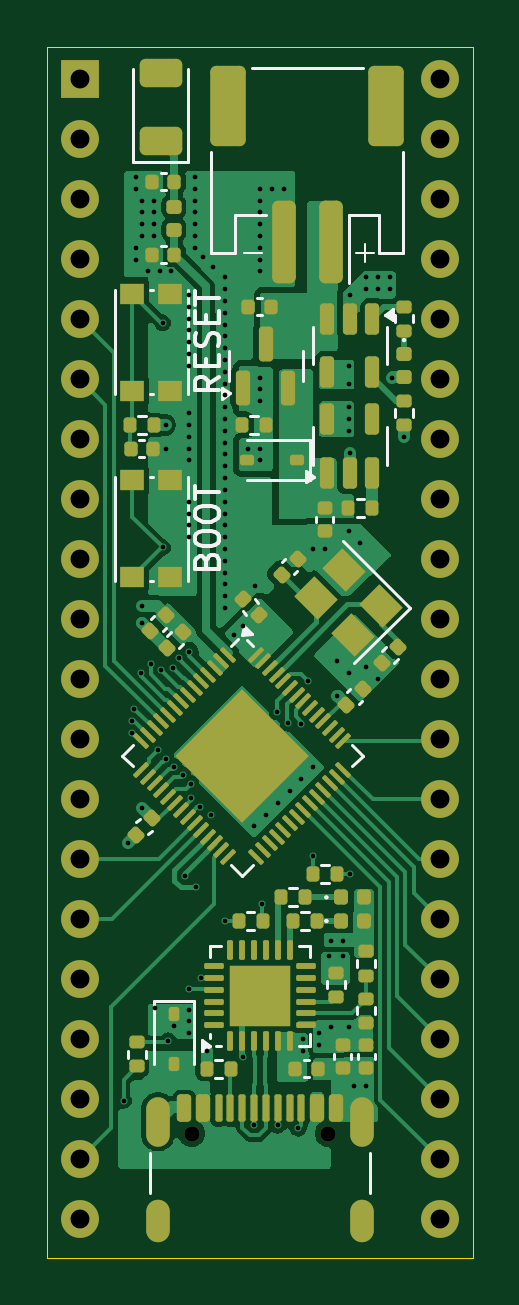
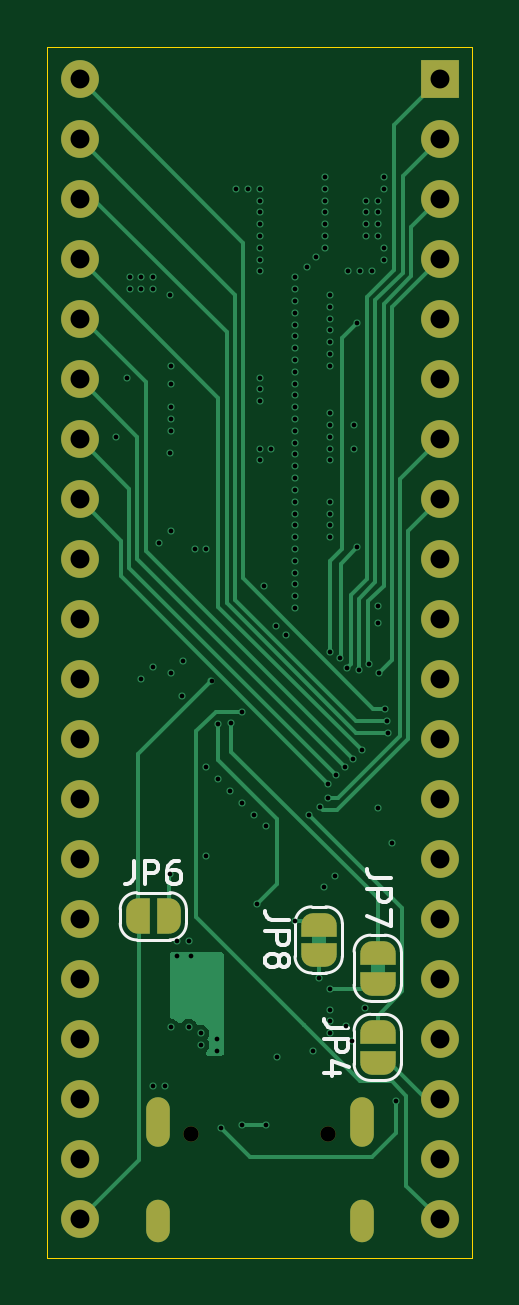
Circuit board: 13 layer files. Board 18.0 x 51.2 mm.
- bottom_copper: ATesp32-B_Cu.gbr (16305 bytes)
- bottom_mask: ATesp32-B_Mask.gbr (2952 bytes)
- paste: ATesp32-B_Paste.gbr (460 bytes)
- bottom_silk: ATesp32-B_Silkscreen.gbr (7561 bytes)
- outline: ATesp32-Edge_Cuts.gbr (570 bytes)
- top_copper: ATesp32-F_Cu.gbr (72234 bytes)
- top_mask: ATesp32-F_Mask.gbr (10913 bytes)
- paste: ATesp32-F_Paste.gbr (10244 bytes)
- top_silk: ATesp32-F_Silkscreen.gbr (11873 bytes)
- inner_copper: ATesp32-In1_Cu.gbr (105722 bytes)
- inner_copper: ATesp32-In2_Cu.gbr (151279 bytes)
- drill: ATesp32-NPTH.drl (356 bytes)
- drill: ATesp32-PTH.drl (3135 bytes)

=== bottom_copper: ATesp32-B_Cu.gbr (16305 bytes, source omitted) ===
=== bottom_mask: ATesp32-B_Mask.gbr ===
%TF.GenerationSoftware,KiCad,Pcbnew,8.0.6*%
%TF.CreationDate,2024-11-24T01:02:09-06:00*%
%TF.ProjectId,ATesp32,41546573-7033-4322-9e6b-696361645f70,rev?*%
%TF.SameCoordinates,PX47868c0PY608f3d0*%
%TF.FileFunction,Soldermask,Bot*%
%TF.FilePolarity,Negative*%
%FSLAX46Y46*%
G04 Gerber Fmt 4.6, Leading zero omitted, Abs format (unit mm)*
G04 Created by KiCad (PCBNEW 8.0.6) date 2024-11-24 01:02:09*
%MOMM*%
%LPD*%
G01*
G04 APERTURE LIST*
G04 Aperture macros list*
%AMFreePoly0*
4,1,19,0.500000,-0.750000,0.000000,-0.750000,0.000000,-0.744911,-0.071157,-0.744911,-0.207708,-0.704816,-0.327430,-0.627875,-0.420627,-0.520320,-0.479746,-0.390866,-0.500000,-0.250000,-0.500000,0.250000,-0.479746,0.390866,-0.420627,0.520320,-0.327430,0.627875,-0.207708,0.704816,-0.071157,0.744911,0.000000,0.744911,0.000000,0.750000,0.500000,0.750000,0.500000,-0.750000,0.500000,-0.750000,
$1*%
%AMFreePoly1*
4,1,19,0.000000,0.744911,0.071157,0.744911,0.207708,0.704816,0.327430,0.627875,0.420627,0.520320,0.479746,0.390866,0.500000,0.250000,0.500000,-0.250000,0.479746,-0.390866,0.420627,-0.520320,0.327430,-0.627875,0.207708,-0.704816,0.071157,-0.744911,0.000000,-0.744911,0.000000,-0.750000,-0.500000,-0.750000,-0.500000,0.750000,0.000000,0.750000,0.000000,0.744911,0.000000,0.744911,
$1*%
G04 Aperture macros list end*
%ADD10R,1.600000X1.600000*%
%ADD11O,1.600000X1.600000*%
%ADD12C,0.650000*%
%ADD13O,1.000000X2.100000*%
%ADD14O,1.000000X1.800000*%
%ADD15FreePoly0,90.000000*%
%ADD16FreePoly1,90.000000*%
%ADD17FreePoly0,180.000000*%
%ADD18FreePoly1,180.000000*%
G04 APERTURE END LIST*
D10*
%TO.C,U2*%
X1380000Y49880000D03*
D11*
X1380000Y47340000D03*
X1380000Y44800000D03*
X1380000Y42260000D03*
X1380000Y39720000D03*
X1380000Y37180000D03*
X1380000Y34640000D03*
X1380000Y32100000D03*
X1380000Y29560000D03*
X1380000Y27020000D03*
X1380000Y24480000D03*
X1380000Y21940000D03*
X1380000Y19400000D03*
X1380000Y16860000D03*
X1380000Y14320000D03*
X1380000Y11780000D03*
X1380000Y9240000D03*
X1380000Y6700000D03*
X1380000Y4160000D03*
X1380000Y1620000D03*
X16620000Y1620000D03*
X16620000Y4160000D03*
X16620000Y6700000D03*
X16620000Y9240000D03*
X16620000Y11780000D03*
X16620000Y14320000D03*
X16620000Y16860000D03*
X16620000Y19400000D03*
X16620000Y21940000D03*
X16620000Y24480000D03*
X16620000Y27020000D03*
X16620000Y29560000D03*
X16620000Y32100000D03*
X16620000Y34640000D03*
X16620000Y37180000D03*
X16620000Y39720000D03*
X16620000Y42260000D03*
X16620000Y44800000D03*
X16620000Y47340000D03*
X16620000Y49880000D03*
%TD*%
D12*
%TO.C,J1*%
X6110000Y5250000D03*
X11890000Y5250000D03*
D13*
X4680000Y5750000D03*
D14*
X4680000Y1570000D03*
D13*
X13320000Y5750000D03*
D14*
X13320000Y1570000D03*
%TD*%
D15*
%TO.C,JP4*%
X4000000Y8250000D03*
D16*
X4000000Y9550000D03*
%TD*%
D17*
%TO.C,JP6*%
X14150000Y14450000D03*
D18*
X12850000Y14450000D03*
%TD*%
D15*
%TO.C,JP7*%
X4000000Y11600000D03*
D16*
X4000000Y12900000D03*
%TD*%
D15*
%TO.C,JP8*%
X6500000Y12800000D03*
D16*
X6500000Y14100000D03*
%TD*%
M02*

=== paste: ATesp32-B_Paste.gbr ===
%TF.GenerationSoftware,KiCad,Pcbnew,8.0.6*%
%TF.CreationDate,2024-11-24T01:02:09-06:00*%
%TF.ProjectId,ATesp32,41546573-7033-4322-9e6b-696361645f70,rev?*%
%TF.SameCoordinates,PX47868c0PY608f3d0*%
%TF.FileFunction,Paste,Bot*%
%TF.FilePolarity,Positive*%
%FSLAX46Y46*%
G04 Gerber Fmt 4.6, Leading zero omitted, Abs format (unit mm)*
G04 Created by KiCad (PCBNEW 8.0.6) date 2024-11-24 01:02:09*
%MOMM*%
%LPD*%
G01*
G04 APERTURE LIST*
G04 APERTURE END LIST*
M02*

=== bottom_silk: ATesp32-B_Silkscreen.gbr (7561 bytes, source omitted) ===
=== outline: ATesp32-Edge_Cuts.gbr ===
%TF.GenerationSoftware,KiCad,Pcbnew,8.0.6*%
%TF.CreationDate,2024-11-24T01:02:09-06:00*%
%TF.ProjectId,ATesp32,41546573-7033-4322-9e6b-696361645f70,rev?*%
%TF.SameCoordinates,PX47868c0PY608f3d0*%
%TF.FileFunction,Profile,NP*%
%FSLAX46Y46*%
G04 Gerber Fmt 4.6, Leading zero omitted, Abs format (unit mm)*
G04 Created by KiCad (PCBNEW 8.0.6) date 2024-11-24 01:02:09*
%MOMM*%
%LPD*%
G01*
G04 APERTURE LIST*
%TA.AperFunction,Profile*%
%ADD10C,0.050000*%
%TD*%
G04 APERTURE END LIST*
D10*
X0Y51250000D02*
X18000000Y51250000D01*
X18000000Y0D01*
X0Y0D01*
X0Y51250000D01*
M02*

=== top_copper: ATesp32-F_Cu.gbr (72234 bytes, source omitted) ===
=== top_mask: ATesp32-F_Mask.gbr (10913 bytes, source omitted) ===
=== paste: ATesp32-F_Paste.gbr (10244 bytes, source omitted) ===
=== top_silk: ATesp32-F_Silkscreen.gbr (11873 bytes, source omitted) ===
=== inner_copper: ATesp32-In1_Cu.gbr (105722 bytes, source omitted) ===
=== inner_copper: ATesp32-In2_Cu.gbr (151279 bytes, source omitted) ===
=== drill: ATesp32-NPTH.drl ===
M48
; DRILL file {KiCad 8.0.6} date 2024-11-24T01:02:17-0600
; FORMAT={-:-/ absolute / metric / decimal}
; #@! TF.CreationDate,2024-11-24T01:02:17-06:00
; #@! TF.GenerationSoftware,Kicad,Pcbnew,8.0.6
; #@! TF.FileFunction,NonPlated,1,4,NPTH
FMAT,2
METRIC
; #@! TA.AperFunction,NonPlated,NPTH,ComponentDrill
T1C0.650
%
G90
G05
T1
X6.11Y5.25
X11.89Y5.25
M30

=== drill: ATesp32-PTH.drl ===
M48
; DRILL file {KiCad 8.0.6} date 2024-11-24T01:02:17-0600
; FORMAT={-:-/ absolute / metric / decimal}
; #@! TF.CreationDate,2024-11-24T01:02:17-06:00
; #@! TF.GenerationSoftware,Kicad,Pcbnew,8.0.6
; #@! TF.FileFunction,Plated,1,4,PTH
FMAT,2
METRIC
; #@! TA.AperFunction,Plated,PTH,ViaDrill
T1C0.200
; #@! TA.AperFunction,Plated,PTH,ComponentDrill
T2C0.600
; #@! TA.AperFunction,Plated,PTH,ComponentDrill
T3C0.800
%
G90
G05
T1
X3.225Y6.649
X3.4Y17.55
X3.569Y22.219
X3.6Y22.718
X3.685Y23.235
X3.75Y45.75
X3.75Y45.25
X3.75Y42.75
X3.75Y42.25
X3.95Y24.737
X4.0Y44.75
X4.0Y44.25
X4.0Y43.75
X4.0Y43.25
X4.0Y27.6
X4.0Y26.85
X4.0Y19.05
X4.25Y41.75
X4.375Y25.15
X4.5Y44.75
X4.5Y44.25
X4.5Y43.75
X4.5Y43.25
X4.55Y10.55
X4.673Y21.478
X4.75Y41.75
X4.8Y24.88
X4.875Y39.575
X4.875Y30.062
X5.0Y35.25
X5.0Y34.25
X5.026Y21.125
X5.105Y9.182
X5.25Y41.75
X5.314Y24.967
X5.35Y9.8
X5.38Y20.771
X5.576Y25.393
X5.746Y20.431
X5.825Y16.15
X6.0Y40.75
X6.0Y40.25
X6.0Y39.75
X6.0Y39.25
X6.0Y38.75
X6.0Y38.25
X6.0Y37.75
X6.0Y35.75
X6.0Y35.25
X6.0Y34.75
X6.0Y34.25
X6.0Y33.75
X6.0Y32.0
X6.0Y31.5
X6.0Y31.0
X6.0Y30.5
X6.0Y11.35
X6.0Y10.5
X6.0Y10.0
X6.0Y9.5
X6.002Y25.654
X6.086Y20.065
X6.1Y19.45
X6.25Y45.75
X6.25Y45.25
X6.25Y44.75
X6.25Y44.25
X6.25Y43.75
X6.25Y43.25
X6.25Y42.75
X6.275Y15.682
X6.457Y19.07
X6.5Y11.85
X6.6Y42.35
X6.74Y8.74
X6.917Y18.741
X7.0Y41.95
X7.5Y41.5
X7.5Y41.0
X7.5Y40.5
X7.5Y40.0
X7.5Y39.5
X7.5Y39.0
X7.5Y38.5
X7.5Y38.0
X7.5Y37.5
X7.5Y37.0
X7.5Y36.5
X7.5Y36.0
X7.5Y35.5
X7.5Y35.0
X7.5Y34.5
X7.5Y34.0
X7.5Y33.5
X7.5Y33.0
X7.5Y32.5
X7.5Y32.0
X7.5Y31.5
X7.5Y31.0
X7.5Y30.5
X7.5Y30.0
X7.5Y29.5
X7.5Y29.0
X7.5Y28.5
X7.5Y28.0
X7.5Y27.5
X7.5Y14.25
X7.9Y26.35
X8.26Y8.508
X8.3Y26.75
X8.5Y34.25
X8.75Y18.25
X8.75Y5.6
X8.799Y28.451
X9.0Y45.25
X9.0Y44.75
X9.0Y44.25
X9.0Y43.75
X9.0Y43.25
X9.0Y42.75
X9.0Y42.25
X9.0Y41.75
X9.0Y37.25
X9.0Y36.75
X9.0Y36.25
X9.0Y34.25
X9.0Y33.75
X9.1Y14.95
X9.25Y18.75
X9.5Y45.25
X9.73Y23.107
X9.75Y19.25
X9.75Y5.6
X10.0Y45.25
X10.198Y22.626
X10.25Y19.75
X10.619Y5.477
X10.75Y22.6
X10.75Y20.25
X10.8Y9.25
X10.8Y8.75
X11.036Y24.414
X11.25Y30.0
X11.25Y20.75
X11.25Y17.0
X11.5Y9.5
X11.5Y9.0
X11.75Y30.0
X11.9Y12.75
X12.0Y13.4
X12.0Y9.75
X12.25Y25.25
X12.276Y23.776
X12.5Y13.4
X12.5Y12.75
X12.75Y37.75
X12.75Y37.0
X12.75Y36.0
X12.75Y35.5
X12.75Y35.0
X12.75Y30.75
X12.75Y24.75
X12.75Y9.75
X12.8Y40.75
X12.8Y34.05
X12.8Y16.25
X13.0Y7.25
X13.25Y30.25
X13.5Y41.5
X13.5Y41.0
X13.5Y25.0
X13.5Y7.25
X14.0Y41.5
X14.0Y41.0
X14.0Y24.5
X14.5Y41.5
X14.5Y41.0
X14.6Y37.25
X15.1Y34.75
T3
X1.38Y49.88
X1.38Y47.34
X1.38Y44.8
X1.38Y42.26
X1.38Y39.72
X1.38Y37.18
X1.38Y34.64
X1.38Y32.1
X1.38Y29.56
X1.38Y27.02
X1.38Y24.48
X1.38Y21.94
X1.38Y19.4
X1.38Y16.86
X1.38Y14.32
X1.38Y11.78
X1.38Y9.24
X1.38Y6.7
X1.38Y4.16
X1.38Y1.62
X16.62Y49.88
X16.62Y47.34
X16.62Y44.8
X16.62Y42.26
X16.62Y39.72
X16.62Y37.18
X16.62Y34.64
X16.62Y32.1
X16.62Y29.56
X16.62Y27.02
X16.62Y24.48
X16.62Y21.94
X16.62Y19.4
X16.62Y16.86
X16.62Y14.32
X16.62Y11.78
X16.62Y9.24
X16.62Y6.7
X16.62Y4.16
X16.62Y1.62
T2
G00X4.68Y6.3
M15
G01X4.68Y5.2
M16
G05
G00X4.68Y1.97
M15
G01X4.68Y1.17
M16
G05
G00X13.32Y6.3
M15
G01X13.32Y5.2
M16
G05
G00X13.32Y1.97
M15
G01X13.32Y1.17
M16
G05
M30

